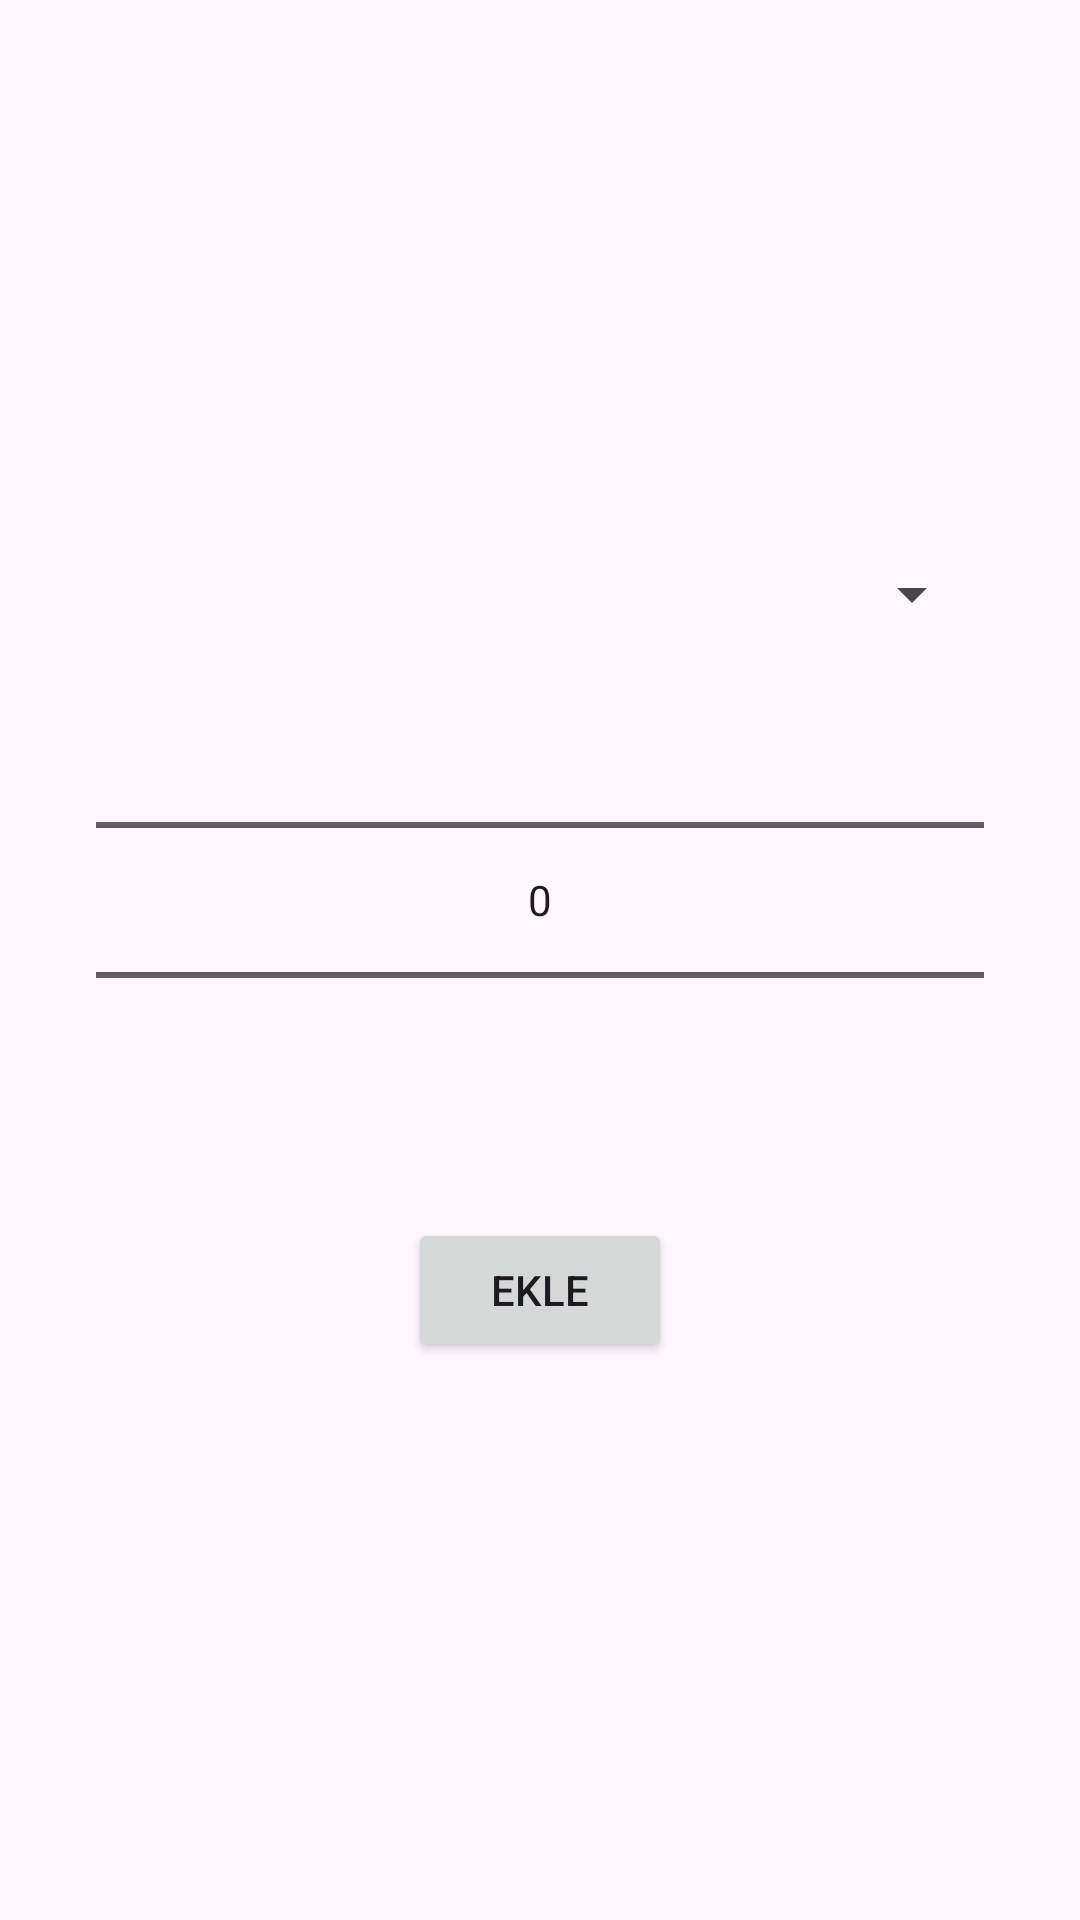

The Android layout XML behind this screen, and the referenced resources:
<!-- AndroidManifest.xml: application theme Theme.FitnessVeSaglikUygulamasi -->
<!-- res/layout/activity_add_activity.xml -->
<?xml version="1.0" encoding="utf-8"?>
<androidx.constraintlayout.widget.ConstraintLayout xmlns:android="http://schemas.android.com/apk/res/android"
    xmlns:app="http://schemas.android.com/apk/res-auto"
    xmlns:tools="http://schemas.android.com/tools"
    android:id="@+id/main"
    android:layout_width="match_parent"
    android:layout_height="match_parent"
    tools:context=".AddActivityActivity">

    <Spinner
        android:id="@+id/activitySpinner"
        android:layout_width="0dp"
        android:layout_height="wrap_content"
        android:layout_marginStart="32dp"
        android:layout_marginEnd="32dp"
        app:layout_constraintBottom_toTopOf="@id/hourPicker"
        app:layout_constraintEnd_toEndOf="parent"
        app:layout_constraintStart_toStartOf="parent"
        app:layout_constraintTop_toTopOf="parent"
        app:layout_constraintVertical_chainStyle="packed" />

    <NumberPicker
        android:id="@+id/hourPicker"
        android:layout_width="0dp"
        android:layout_height="wrap_content"
        android:layout_marginStart="32dp"
        android:layout_marginEnd="32dp"
        app:layout_constraintBottom_toTopOf="@id/addButton"
        app:layout_constraintEnd_toEndOf="parent"
        app:layout_constraintStart_toStartOf="parent"
        app:layout_constraintTop_toBottomOf="@id/activitySpinner" />

    <Button
        android:id="@+id/addButton"
        android:layout_width="wrap_content"
        android:layout_height="wrap_content"
        android:layout_marginTop="16dp"
        android:text="Ekle"
        app:layout_constraintBottom_toBottomOf="parent"
        app:layout_constraintEnd_toEndOf="parent"
        app:layout_constraintStart_toStartOf="parent"
        app:layout_constraintTop_toBottomOf="@id/hourPicker" />

</androidx.constraintlayout.widget.ConstraintLayout>
<!-- resources referenced by this layout -->
<resources>
  <style name="Theme.FitnessVeSaglikUygulamasi" parent="Base.Theme.FitnessVeSaglikUygulamasi" />
  <style name="Base.Theme.FitnessVeSaglikUygulamasi" parent="Theme.Material3.DayNight.NoActionBar">
          
          
      </style>
</resources>
